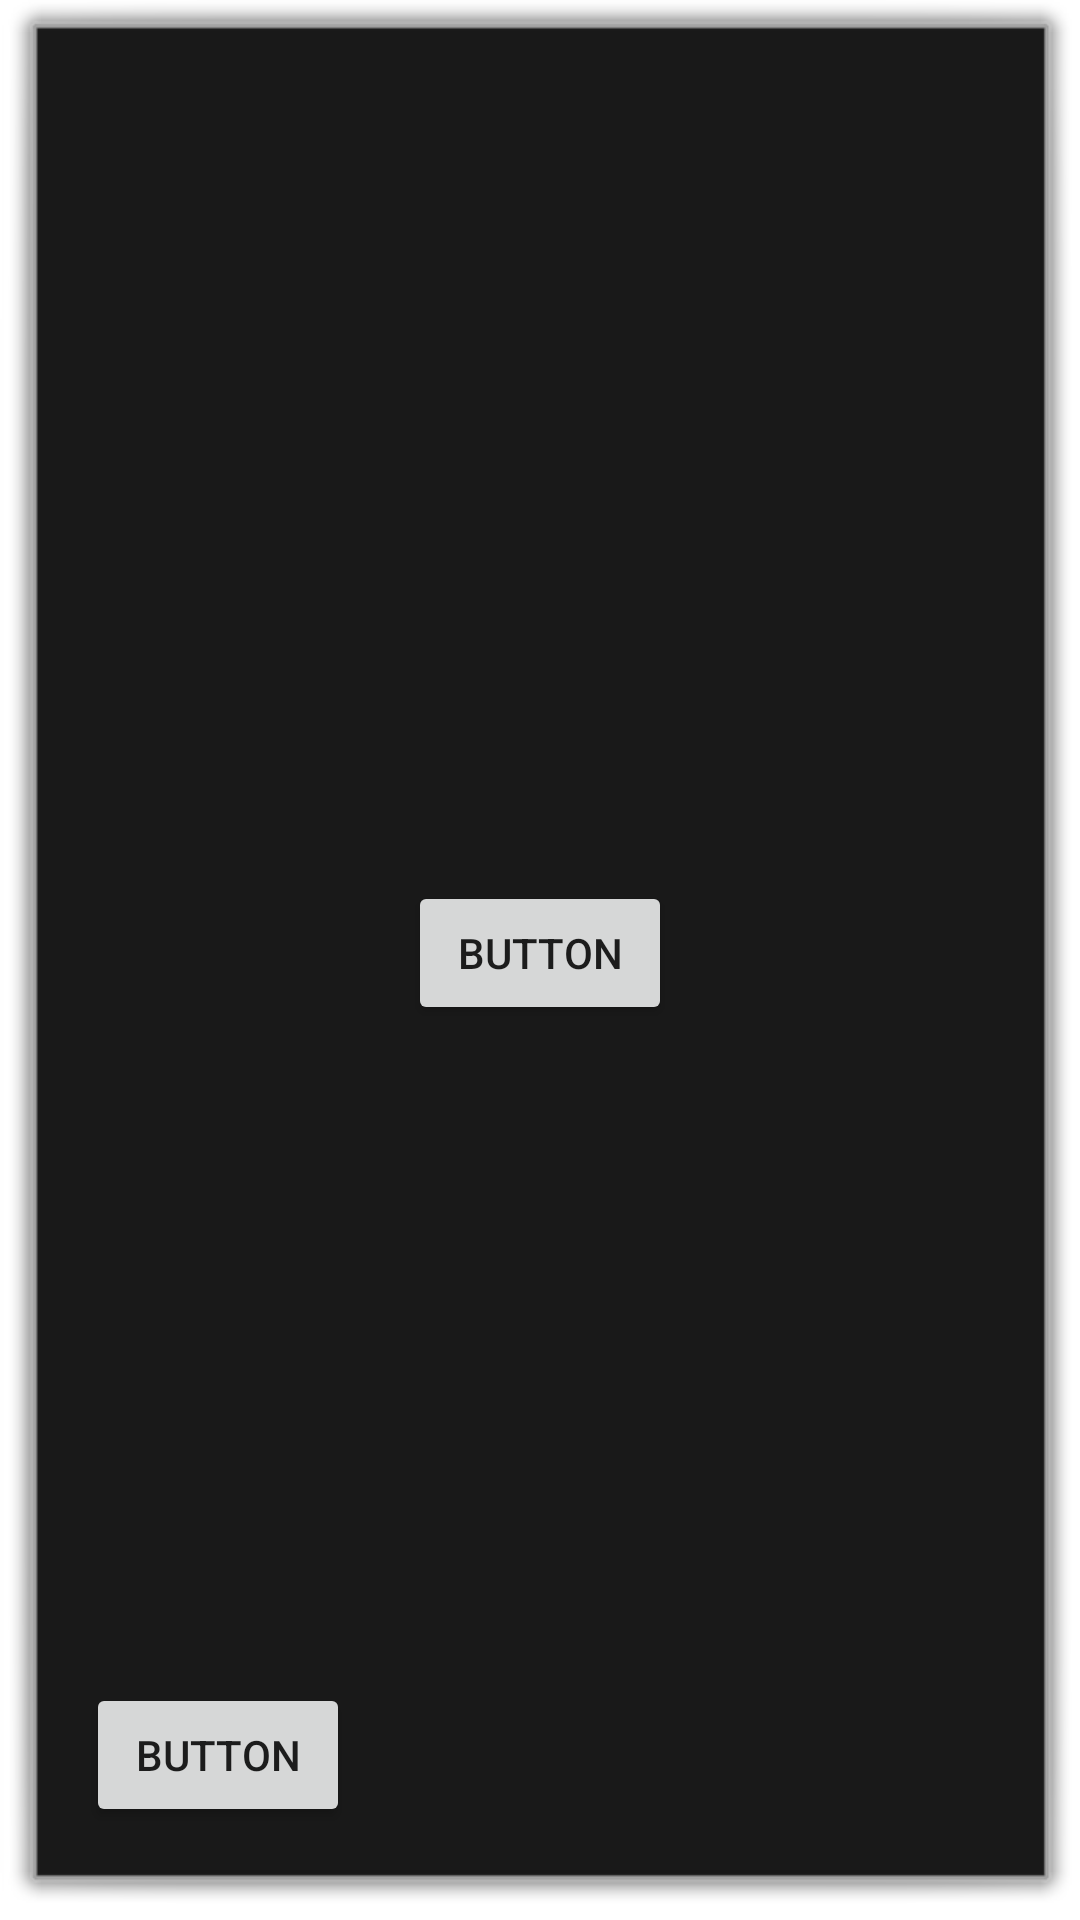

Reconstruct the res/layout file that produces this screen, plus the resources it refers to.
<!-- AndroidManifest.xml: application theme Theme.App1_2023_1 -->
<!-- res/layout/activity_main2.xml -->
<?xml version="1.0" encoding="utf-8"?>
<androidx.constraintlayout.widget.ConstraintLayout xmlns:android="http://schemas.android.com/apk/res/android"
    xmlns:app="http://schemas.android.com/apk/res-auto"
    xmlns:tools="http://schemas.android.com/tools"
    android:layout_width="match_parent"
    android:layout_height="match_parent"
    android:background="@android:drawable/alert_dark_frame"
    tools:context=".views.MainActivity">

    <Button
        android:id="@+id/button"
        android:layout_width="wrap_content"
        android:layout_height="wrap_content"
        android:layout_marginStart="16dp"
        android:layout_marginBottom="16dp"
        android:text="Button"
        app:layout_constraintBottom_toBottomOf="parent"
        app:layout_constraintStart_toStartOf="parent" />

    <Button
        android:id="@+id/button2"
        android:layout_width="wrap_content"
        android:layout_height="wrap_content"
        android:text="Button"
        app:layout_constraintBottom_toBottomOf="parent"
        app:layout_constraintEnd_toEndOf="parent"
        app:layout_constraintStart_toStartOf="parent"
        app:layout_constraintTop_toTopOf="parent" />

</androidx.constraintlayout.widget.ConstraintLayout>
<!-- resources referenced by this layout -->
<resources>
  <style name="Theme.App1_2023_1" parent="Theme.MaterialComponents.DayNight.DarkActionBar">
          
          <item name="colorPrimary">@color/purple_500</item>
          <item name="colorPrimaryVariant">@color/purple_700</item>
          <item name="colorOnPrimary">@color/white</item>
          
          <item name="colorSecondary">@color/teal_200</item>
          <item name="colorSecondaryVariant">@color/teal_700</item>
          <item name="colorOnSecondary">@color/black</item>
          
          <item name="android:statusBarColor">?attr/colorPrimaryVariant</item>
          
      </style>
  <!-- not gathered from this repository: default colours our renderer supplied (Android Studio template values) -->
  <color name="purple_500">#FF6200EE</color>
  <color name="purple_700">#FF3700B3</color>
  <color name="teal_200">#FF03DAC5</color>
  <color name="teal_700">#FF018786</color>
  <color name="black">#FF000000</color>
  <color name="white">#FFFFFFFF</color>
</resources>
